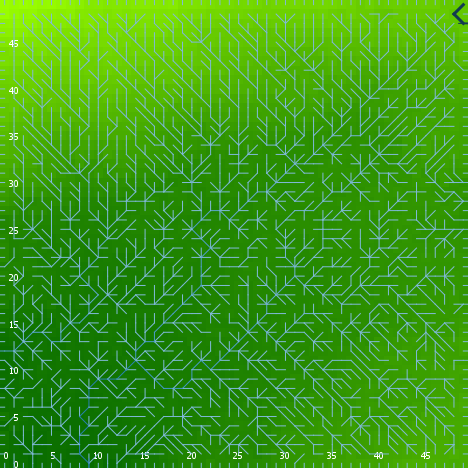

The table this chart was drawn from, first rows:
export-world data (NetLogo 6.0.4)
land.nlogo
01/13/2020 23:44:33:975 +0000
RANDOM STATE
0 0 -1727483681 606 0.2628260322470006 f…
GLOBALS
min-pxcor, max-pxcor, min-pycor, max-pycor, perspective, subject, nextIndex, directed-links, ticks, algorithm-style, continentality, display-mode, do-fill-sinks, elevationdistribution, elevationnoise, elevationsmoothstep, featureanglerange, landoceanratio, maxdist, maxelevation, minelevation, numcontinents, numoceans, numranges
0, 49, 0, 49, 0, nobody, 2600, "UNDIRECTED", -1, "C#", 2011, "terrain", true, [0.537605496253257 1.0670231166842186 0.…, 0.7926, 1, 16.31, 1, 34.65, 4.328, 0.1796, 7, 2, 0
TURTLES
who, color, heading, xcor, ycor, shape, label, label-color, breed, hidden?, size, pen-size, pen-mode, points
0, 125, 197, 28, 2, "default", "", 9.9, {breed flowholders}, true, 1, 1, "up", 
1, 85, 51, 17, 2, "default", "", 9.9, {breed flowholders}, true, 1, 1, "up", 
2, 65, 244, 37, 17, "default", "", 9.9, {breed flowholders}, true, 1, 1, "up", 
3, 135, 155, 18, 3, "default", "", 9.9, {breed flowholders}, true, 1, 1, "up", 
4, 97, 90, 49, 14, "line half", "", 9.9, {breed flowholders}, false, 1, 1, "up", 
5, 95, 310, 25, 16, "default", "", 9.9, {breed flowholders}, true, 1, 1, "up", 
6, 115, 196, 47, 5, "default", "", 9.9, {breed flowholders}, true, 1, 1, "up", 
7, 95, 119, 41, 45, "default", "", 9.9, {breed flowholders}, true, 1, 1, "up", 
8, 55, 272, 24, 4, "default", "", 9.9, {breed flowholders}, true, 1, 1, "up", 
9, 75, 116, 29, 42, "default", "", 9.9, {breed flowholders}, true, 1, 1, "up", 
10, 85, 32, 4, 34, "default", "", 9.9, {breed flowholders}, true, 1, 1, "up", 
11, 45, 107, 4, 16, "default", "", 9.9, {breed flowholders}, true, 1, 1, "up", 
12, 25, 316, 35, 20, "default", "", 9.9, {breed flowholders}, true, 1, 1, "up", 
13, 105, 148, 4, 29, "default", "", 9.9, {breed flowholders}, true, 1, 1, "up", 
14, 97, 0, 12, 49, "line half", "", 9.9, {breed flowholders}, false, 1, 1, "up", 
15, 92, 90, 49, 47, "line half 2", "", 9.9, {breed flowholders}, false, 1, 1, "up", 
16, 45, 312, 1, 13, "default", "", 9.9, {breed flowholders}, true, 1, 1, "up", 
17, 55, 159, 38, 42, "default", "", 9.9, {breed flowholders}, true, 1, 1, "up", 
18, 125, 275, 16, 10, "default", "", 9.9, {breed flowholders}, true, 1, 1, "up", 
19, 95, 49, 5, 18, "default", "", 9.9, {breed flowholders}, true, 1, 1, "up", 
20, 55, 303, 7, 21, "default", "", 9.9, {breed flowholders}, true, 1, 1, "up", 
21, 125, 115, 23, 6, "default", "", 9.9, {breed flowholders}, true, 1, 1, "up", 
22, 135, 351, 15, 8, "default", "", 9.9, {breed flowholders}, true, 1, 1, "up", 
23, 15, 113, 46, 10, "default", "", 9.9, {breed flowholders}, true, 1, 1, "up", 
24, 105, 153, 15, 38, "default", "", 9.9, {breed flowholders}, true, 1, 1, "up", 
25, 85, 75, 11, 9, "default", "", 9.9, {breed flowholders}, true, 1, 1, "up", 
26, 15, 63, 23, 33, "default", "", 9.9, {breed flowholders}, true, 1, 1, "up", 
27, 5, 82, 19, 26, "default", "", 9.9, {breed flowholders}, true, 1, 1, "up", 
28, 65, 234, 14, 20, "default", "", 9.9, {breed flowholders}, true, 1, 1, "up", 
29, 15, 233, 4, 25, "default", "", 9.9, {breed flowholders}, true, 1, 1, "up", 
30, 55, 220, 46, 29, "default", "", 9.9, {breed flowholders}, true, 1, 1, "up", 
31, 115, 202, 35, 16, "default", "", 9.9, {breed flowholders}, true, 1, 1, "up", 
32, 115, 15, 14, 32, "default", "", 9.9, {breed flowholders}, true, 1, 1, "up", 
33, 115, 61, 10, 13, "default", "", 9.9, {breed flowholders}, true, 1, 1, "up", 
34, 115, 131, 20, 24, "default", "", 9.9, {breed flowholders}, true, 1, 1, "up", 
35, 97, 270, 0, 4, "line half", "", 9.9, {breed flowholders}, false, 1, 1, "up", 
36, 55, 304, 6, 29, "default", "", 9.9, {breed flowholders}, true, 1, 1, "up", 
37, 25, 69, 30, 1, "default", "", 9.9, {breed flowholders}, true, 1, 1, "up", 
38, 35, 82, 49, 49, "default", "", 9.9, {breed flowholders}, true, 1, 1, "up", 
39, 45, 8, 23, 36, "default", "", 9.9, {breed flowholders}, true, 1, 1, "up", 
40, 45, 201, 5, 39, "default", "", 9.9, {breed flowholders}, true, 1, 1, "up", 
41, 25, 187, 4, 38, "default", "", 9.9, {breed flowholders}, true, 1, 1, "up", 
42, 105, 249, 48, 26, "default", "", 9.9, {breed flowholders}, true, 1, 1, "up", 
43, 135, 204, 8, 46, "default", "", 9.9, {breed flowholders}, true, 1, 1, "up", 
44, 97, 270, 0, 3, "line half", "", 9.9, {breed flowholders}, false, 1, 1, "up", 
45, 65, 301, 35, 1, "default", "", 9.9, {breed flowholders}, true, 1, 1, "up", 
46, 95, 317, 43, 24, "default", "", 9.9, {breed flowholders}, true, 1, 1, "up", 
47, 125, 247, 5, 26, "default", "", 9.9, {breed flowholders}, true, 1, 1, "up", 
48, 45, 68, 29, 14, "default", "", 9.9, {breed flowholders}, true, 1, 1, "up", 
49, 35, 229, 15, 29, "default", "", 9.9, {breed flowholders}, true, 1, 1, "up", 
50, 35, 104, 19, 7, "default", "", 9.9, {breed flowholders}, true, 1, 1, "up", 
... 7,530 more rows
